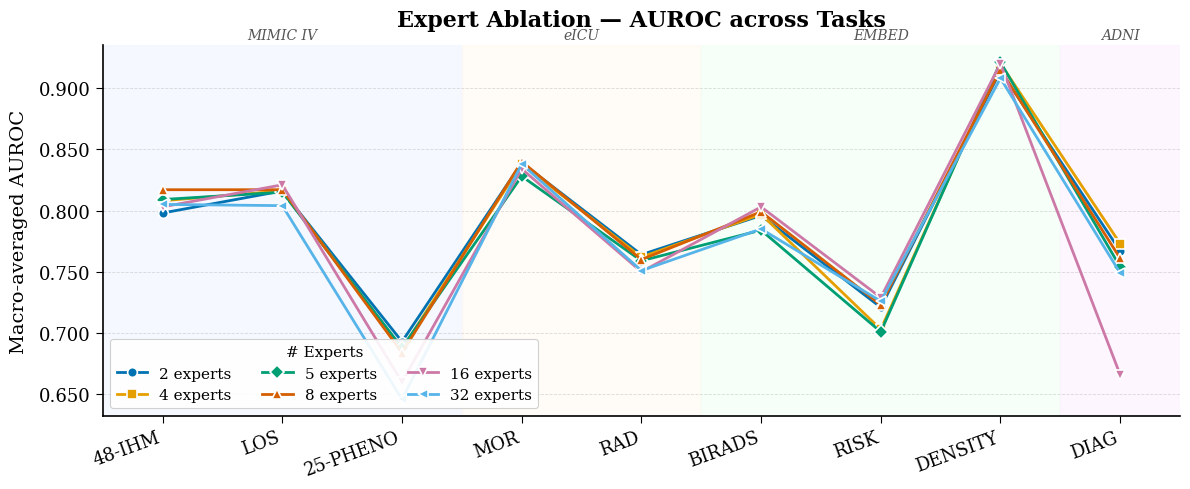
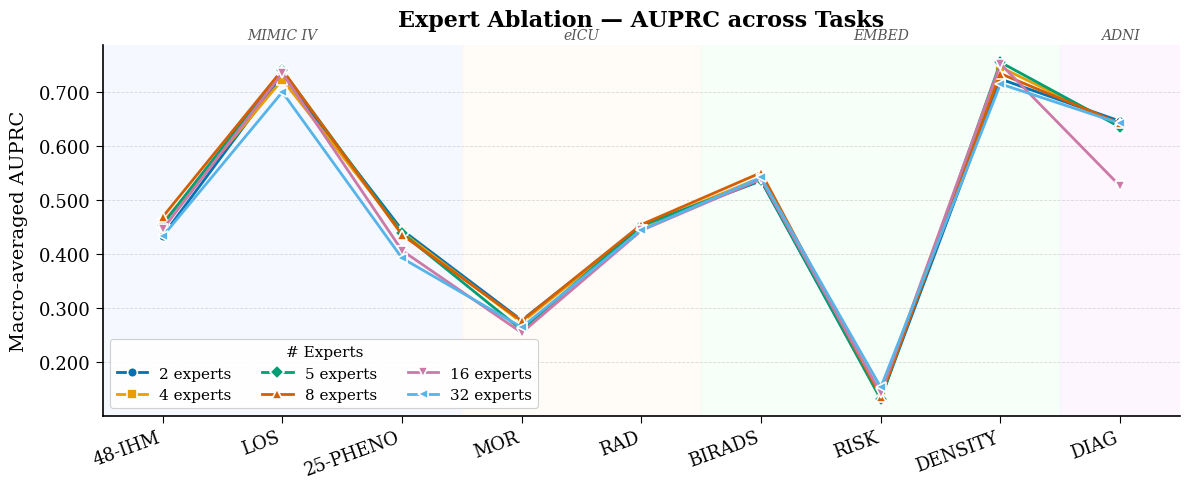

These charts were generated, in order, by the following Python code:
"""
Publication-quality line plots for expert ablation study.
Guidelines:
  - Uses seaborn/matplotlib with a clean, paper-friendly style
  - Font sizes scaled up for readability after PDF compression
  - Tight layout, vector-ready (saves as PDF + PNG)
  - Color palette is colorblind-friendly (ColorBrewer "tab10" subset)
"""

import matplotlib
import matplotlib.pyplot as plt
import matplotlib.ticker as mticker
import numpy as np

# ── Data ─────────────────────────────────────────────────────────────────────

experts = [2, 4, 5, 8, 16, 32]

# AUROC
auroc = {
    "48-IHM":    [0.798, 0.808, 0.809, 0.817, 0.803, 0.805],
    "LOS":       [0.816, 0.816, 0.815, 0.817, 0.821, 0.804],
    "25-PHENO":  [0.693, 0.687, 0.688, 0.684, 0.660, 0.646],
    "MOR":       [0.839, 0.838, 0.828, 0.840, 0.834, 0.838],
    "RAD":       [0.764, 0.762, 0.759, 0.760, 0.750, 0.751],
    "BIRADS":    [0.796, 0.797, 0.784, 0.799, 0.803, 0.785],
    "RISK":      [0.721, 0.703, 0.701, 0.723, 0.729, 0.726],
    "DENSITY":   [0.914, 0.920, 0.921, 0.915, 0.920, 0.908],
    "DIAG":      [0.767, 0.773, 0.754, 0.761, 0.666, 0.749],
}

# AUPRC
auprc = {
    "48-IHM":    [0.434, 0.458, 0.455, 0.469, 0.446, 0.433],
    "LOS":       [0.732, 0.723, 0.740, 0.741, 0.735, 0.700],
    "25-PHENO":  [0.445, 0.441, 0.439, 0.436, 0.407, 0.393],
    "MOR":       [0.278, 0.274, 0.260, 0.277, 0.255, 0.265],
    "RAD":       [0.452, 0.451, 0.453, 0.455, 0.444, 0.445],
    "BIRADS":    [0.536, 0.542, 0.537, 0.551, 0.539, 0.542],
    "RISK":      [0.134, 0.141, 0.132, 0.137, 0.143, 0.154],
    "DENSITY":   [0.724, 0.746, 0.755, 0.734, 0.752, 0.715],
    "DIAG":      [0.646, 0.638, 0.635, 0.642, 0.526, 0.642],
}

# Dataset groups → used for vertical span shading
dataset_groups = {
    "MIMIC IV":  ["48-IHM", "LOS", "25-PHENO"],
    "eICU":      ["MOR", "RAD"],
    "EMBED":     ["BIRADS", "RISK", "DENSITY"],
    "ADNI":      ["DIAG"],
}

# ── Style ─────────────────────────────────────────────────────────────────────

# Colorblind-friendly palette (Wong 2011 + tab10 blend, 9 colors)
COLORS = [
    "#0072B2",  # blue
    "#E69F00",  # orange
    "#009E73",  # green
    "#D55E00",  # vermillion
    "#CC79A7",  # purple-pink
    "#56B4E9",  # sky blue
    "#F0E442",  # yellow (dark stroke)
    "#999999",  # grey
    "#000000",  # black
]

MARKERS = ["o", "s", "D", "^", "v", "<", ">", "P", "X"]

# Global style
plt.rcParams.update({
    "font.family":       "serif",
    "font.serif":        ["Times New Roman", "DejaVu Serif"],
    "axes.spines.top":   False,
    "axes.spines.right": False,
    "axes.linewidth":    1.2,
    "xtick.direction":   "out",
    "ytick.direction":   "out",
    "xtick.major.size":  5,
    "ytick.major.size":  5,
    "grid.linestyle":    "--",
    "grid.linewidth":    0.6,
    "grid.alpha":        0.45,
})

FONT_SIZES = {
    "title":      16,
    "axis_label": 14,
    "tick":       13,
    "legend":     11,
    "annotation": 10,
}

# ── Helper ────────────────────────────────────────────────────────────────────

def _group_x_spans(task_order):
    """Return (xmin, xmax, label) spans in axes-fraction coords for shading."""
    spans = []
    n = len(task_order)
    for group, tasks in dataset_groups.items():
        idxs = [task_order.index(t) for t in tasks if t in task_order]
        if not idxs:
            continue
        spans.append((min(idxs) - 0.5, max(idxs) + 0.5, group))
    return spans


def make_plot(data: dict, metric: str, out_prefix: str):
    task_order = list(data.keys())
    n_tasks    = len(task_order)
    x          = np.arange(n_tasks)

    fig, ax = plt.subplots(figsize=(12, 5))

    # ── Alternating group shading ──────────────────────────────────────────
    shade_colors = ["#f0f4ff", "#fff8f0", "#f0fff4", "#fdf0ff"]
    for i, (group, tasks) in enumerate(dataset_groups.items()):
        idxs = [task_order.index(t) for t in tasks if t in task_order]
        if not idxs:
            continue
        xlo = min(idxs) - 0.5
        xhi = max(idxs) + 0.5
        ax.axvspan(xlo, xhi, color=shade_colors[i % len(shade_colors)],
                   alpha=0.55, zorder=0)
        ax.text((xlo + xhi) / 2, 1.01, group,
                transform=ax.get_xaxis_transform(),
                ha="center", va="bottom",
                fontsize=FONT_SIZES["annotation"],
                fontstyle="italic", color="#555555")

    # ── Lines ──────────────────────────────────────────────────────────────
    for idx, (expert_count, values) in enumerate(
            sorted(data.items() if isinstance(data, dict) else [])):
        pass  # placeholder; iterate over experts below

    # data[task] = list of values across experts → transpose for plotting
    # Plot one line per expert configuration
    expert_labels = [str(e) for e in experts]

    for i, (n_exp, label) in enumerate(zip(experts, expert_labels)):
        y = [data[task][i] for task in task_order]
        ax.plot(x, y,
                color=COLORS[i % len(COLORS)],
                marker=MARKERS[i % len(MARKERS)],
                linewidth=2.0,
                markersize=7,
                markeredgewidth=1.2,
                markeredgecolor="white",
                label=f"{n_exp} experts",
                zorder=3)

    # ── Axes formatting ────────────────────────────────────────────────────
    ax.set_xticks(x)
    ax.set_xticklabels(task_order, fontsize=FONT_SIZES["tick"],
                       rotation=20, ha="right")
    ax.tick_params(axis="y", labelsize=FONT_SIZES["tick"])

    ax.set_ylabel(f"Macro-averaged {metric}", fontsize=FONT_SIZES["axis_label"],
                  labelpad=8)
    ax.set_title(f"Expert Ablation — {metric} across Tasks",
                 fontsize=FONT_SIZES["title"], pad=14, fontweight="bold")

    ax.yaxis.set_major_formatter(mticker.FormatStrFormatter("%.3f"))
    ax.yaxis.grid(True, zorder=0)
    ax.set_axisbelow(True)

    ax.set_xlim(-0.5, n_tasks - 0.5)

    # ── Legend ─────────────────────────────────────────────────────────────
    leg = ax.legend(title="# Experts", title_fontsize=FONT_SIZES["legend"],
                    fontsize=FONT_SIZES["legend"],
                    loc="lower left", framealpha=0.9,
                    edgecolor="#cccccc", ncol=3)
    leg.get_frame().set_linewidth(0.8)

    fig.tight_layout()

    pdf_path = f"{out_prefix}.pdf"
    png_path = f"{out_prefix}.png"
    fig.savefig(pdf_path, format="pdf", bbox_inches="tight", dpi=300)
    fig.savefig(png_path, format="png", bbox_inches="tight", dpi=300)
    print(f"Saved: {pdf_path}  |  {png_path}")
    plt.close(fig)


# ── Main ──────────────────────────────────────────────────────────────────────

if __name__ == "__main__":
    make_plot(auroc, "AUROC", "./expert_ablation_auroc")
    make_plot(auprc, "AUPRC", "./expert_ablation_auprc")
